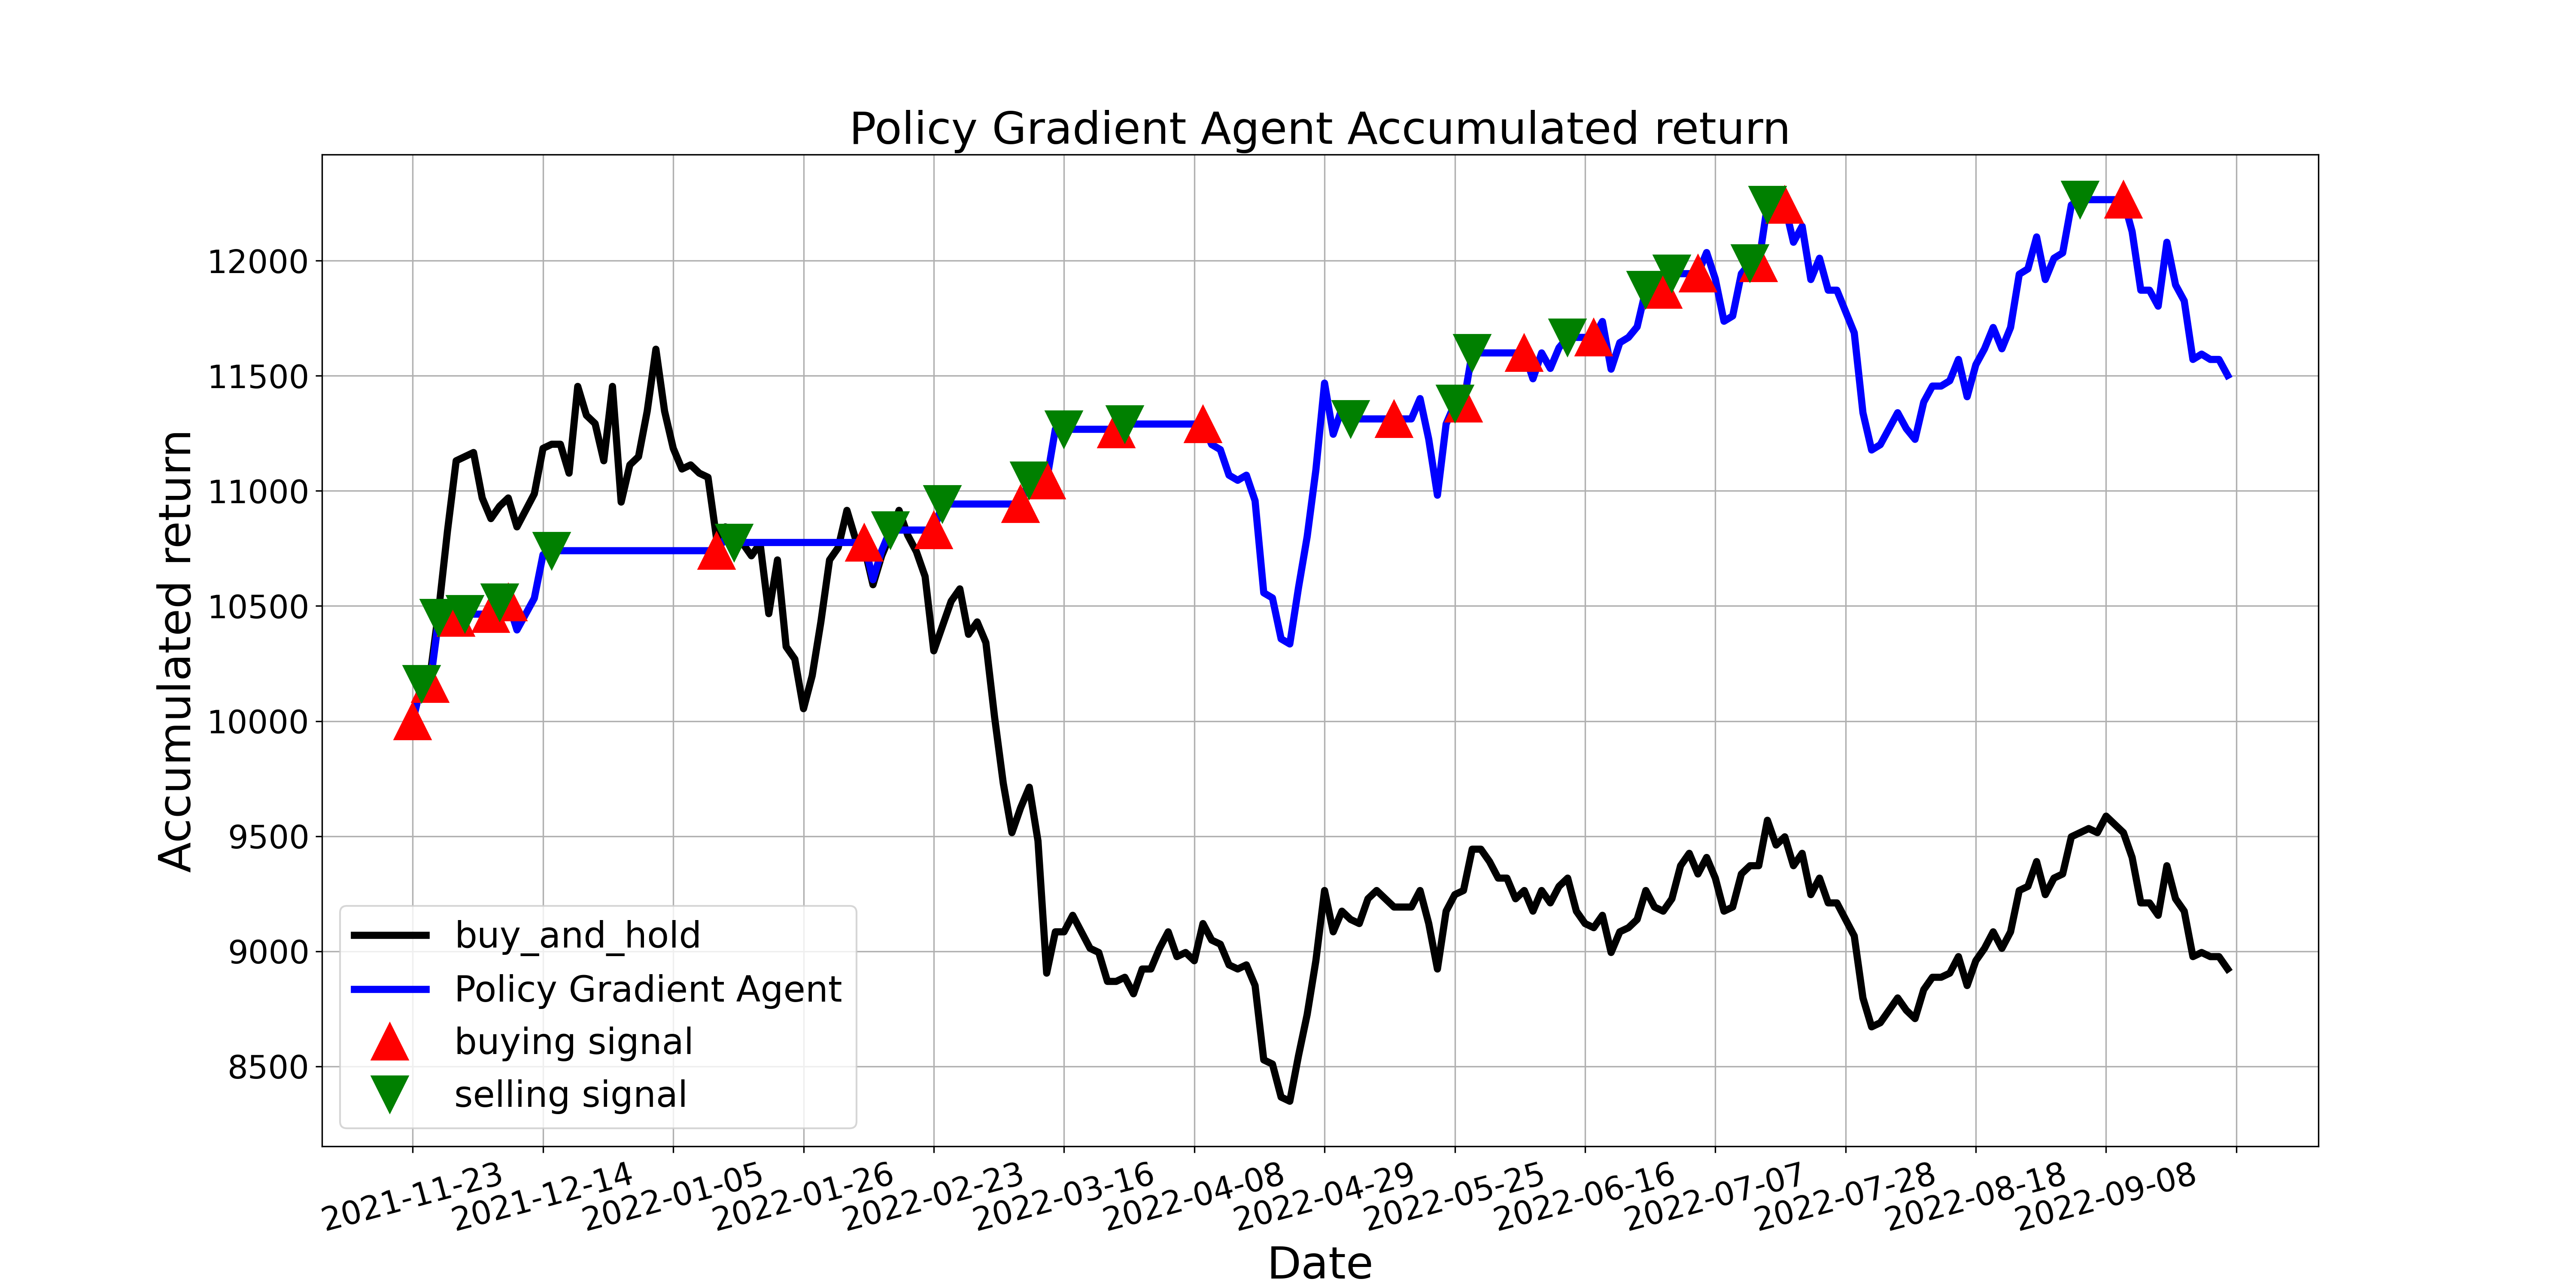

The data file committed next to this chart (first rows):
, tradeDate, B&H, action, operation, return
0, 2021-11-23, 10000, 1, 1, 10000
1, 2021-11-24, 10162, 2, 2, 10162
2, 2021-11-25, 10197, 1, 1, 10162
3, 2021-11-26, 10485, 2, 2, 10448
4, 2021-11-29, 10826, 2, 0, 10448
5, 2021-11-30, 11131, 1, 1, 10448
6, 2021-12-01, 11149, 2, 2, 10465
7, 2021-12-02, 11167, 0, 0, 10465
8, 2021-12-03, 10969, 2, 0, 10465
9, 2021-12-06, 10880, 1, 1, 10465
10, 2021-12-07, 10933, 2, 2, 10516
11, 2021-12-08, 10969, 1, 1, 10516
12, 2021-12-09, 10844, 2, 0, 10396
13, 2021-12-10, 10915, 1, 0, 10465
14, 2021-12-13, 10987, 1, 0, 10534
15, 2021-12-14, 11185, 1, 0, 10723
16, 2021-12-15, 11203, 2, 2, 10740
17, 2021-12-16, 11203, 0, 0, 10740
18, 2021-12-17, 11077, 2, 0, 10740
19, 2021-12-20, 11454, 0, 0, 10740
20, 2021-12-21, 11328, 2, 0, 10740
21, 2021-12-22, 11292, 0, 0, 10740
22, 2021-12-23, 11131, 2, 0, 10740
23, 2021-12-24, 11454, 0, 0, 10740
24, 2021-12-27, 10951, 2, 0, 10740
25, 2021-12-28, 11113, 0, 0, 10740
26, 2021-12-29, 11149, 2, 0, 10740
27, 2021-12-30, 11346, 0, 0, 10740
28, 2021-12-31, 11616, 2, 0, 10740
29, 2022-01-04, 11346, 0, 0, 10740
30, 2022-01-05, 11185, 2, 0, 10740
31, 2022-01-06, 11095, 2, 0, 10740
32, 2022-01-07, 11113, 0, 0, 10740
33, 2022-01-10, 11077, 2, 0, 10740
34, 2022-01-11, 11059, 0, 0, 10740
35, 2022-01-12, 10790, 1, 1, 10740
36, 2022-01-13, 10844, 0, 0, 10794
37, 2022-01-14, 10826, 2, 2, 10776
38, 2022-01-17, 10772, 0, 0, 10776
39, 2022-01-18, 10718, 2, 0, 10776
40, 2022-01-19, 10772, 0, 0, 10776
41, 2022-01-20, 10467, 2, 0, 10776
42, 2022-01-21, 10700, 0, 0, 10776
43, 2022-01-24, 10323, 2, 0, 10776
44, 2022-01-25, 10269, 0, 0, 10776
45, 2022-01-26, 10054, 2, 0, 10776
46, 2022-01-27, 10197, 0, 0, 10776
47, 2022-01-28, 10431, 2, 0, 10776
48, 2022-02-07, 10700, 0, 0, 10776
49, 2022-02-08, 10754, 2, 0, 10776
50, 2022-02-09, 10915, 0, 0, 10776
51, 2022-02-10, 10790, 2, 0, 10776
52, 2022-02-11, 10754, 1, 1, 10776
53, 2022-02-14, 10592, 2, 0, 10614
54, 2022-02-15, 10718, 0, 0, 10740
55, 2022-02-16, 10808, 2, 2, 10830
56, 2022-02-17, 10915, 0, 0, 10830
57, 2022-02-18, 10808, 2, 0, 10830
58, 2022-02-21, 10736, 0, 0, 10830
59, 2022-02-22, 10628, 2, 0, 10830
... 150 more rows
